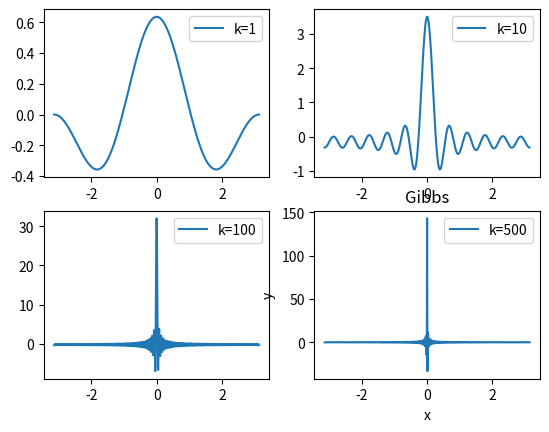

This figure's Python source:
import numpy as np
import matplotlib.pyplot as plt
from math import pi

def plot_step():
    x = np.arange(0, pi, 0.01)
    y = np.zeros(len(x))

    for i in range(501):
        b_j = (2/pi)*(2/(i+1))
        if i % 2 == 0:
            y += b_j*np.sin((i+1)*x)
        if i == 1 or i == 10 or i == 100 or i == 500:
            plt.plot(x, y)
    plt.legend(["k={}".format(str(item)) for item in [1, 10, 100, 500]] )
    plt.xlabel("x"); plt.ylabel("y")
    plt.title("Gibbs")
    plt.show()


def plot_delta():
    x = np.arange(-pi, pi, 0.01)
    y = np.zeros(len(x))
    fig_id = [1, 10, 100, 500]
    for i in range(501):
        y += (1/pi)*np.cos((i+1)*x)
        if i in fig_id:
            plt.subplot(2, 2, fig_id.index(i)+1)
            plt.plot(x, y)
            plt.legend(["k={}".format(str(fig_id[fig_id.index(i)]))] )
    plt.xlabel("x"); plt.ylabel("y")
    plt.title("Gibbs")
    plt.show()

plot_delta()
